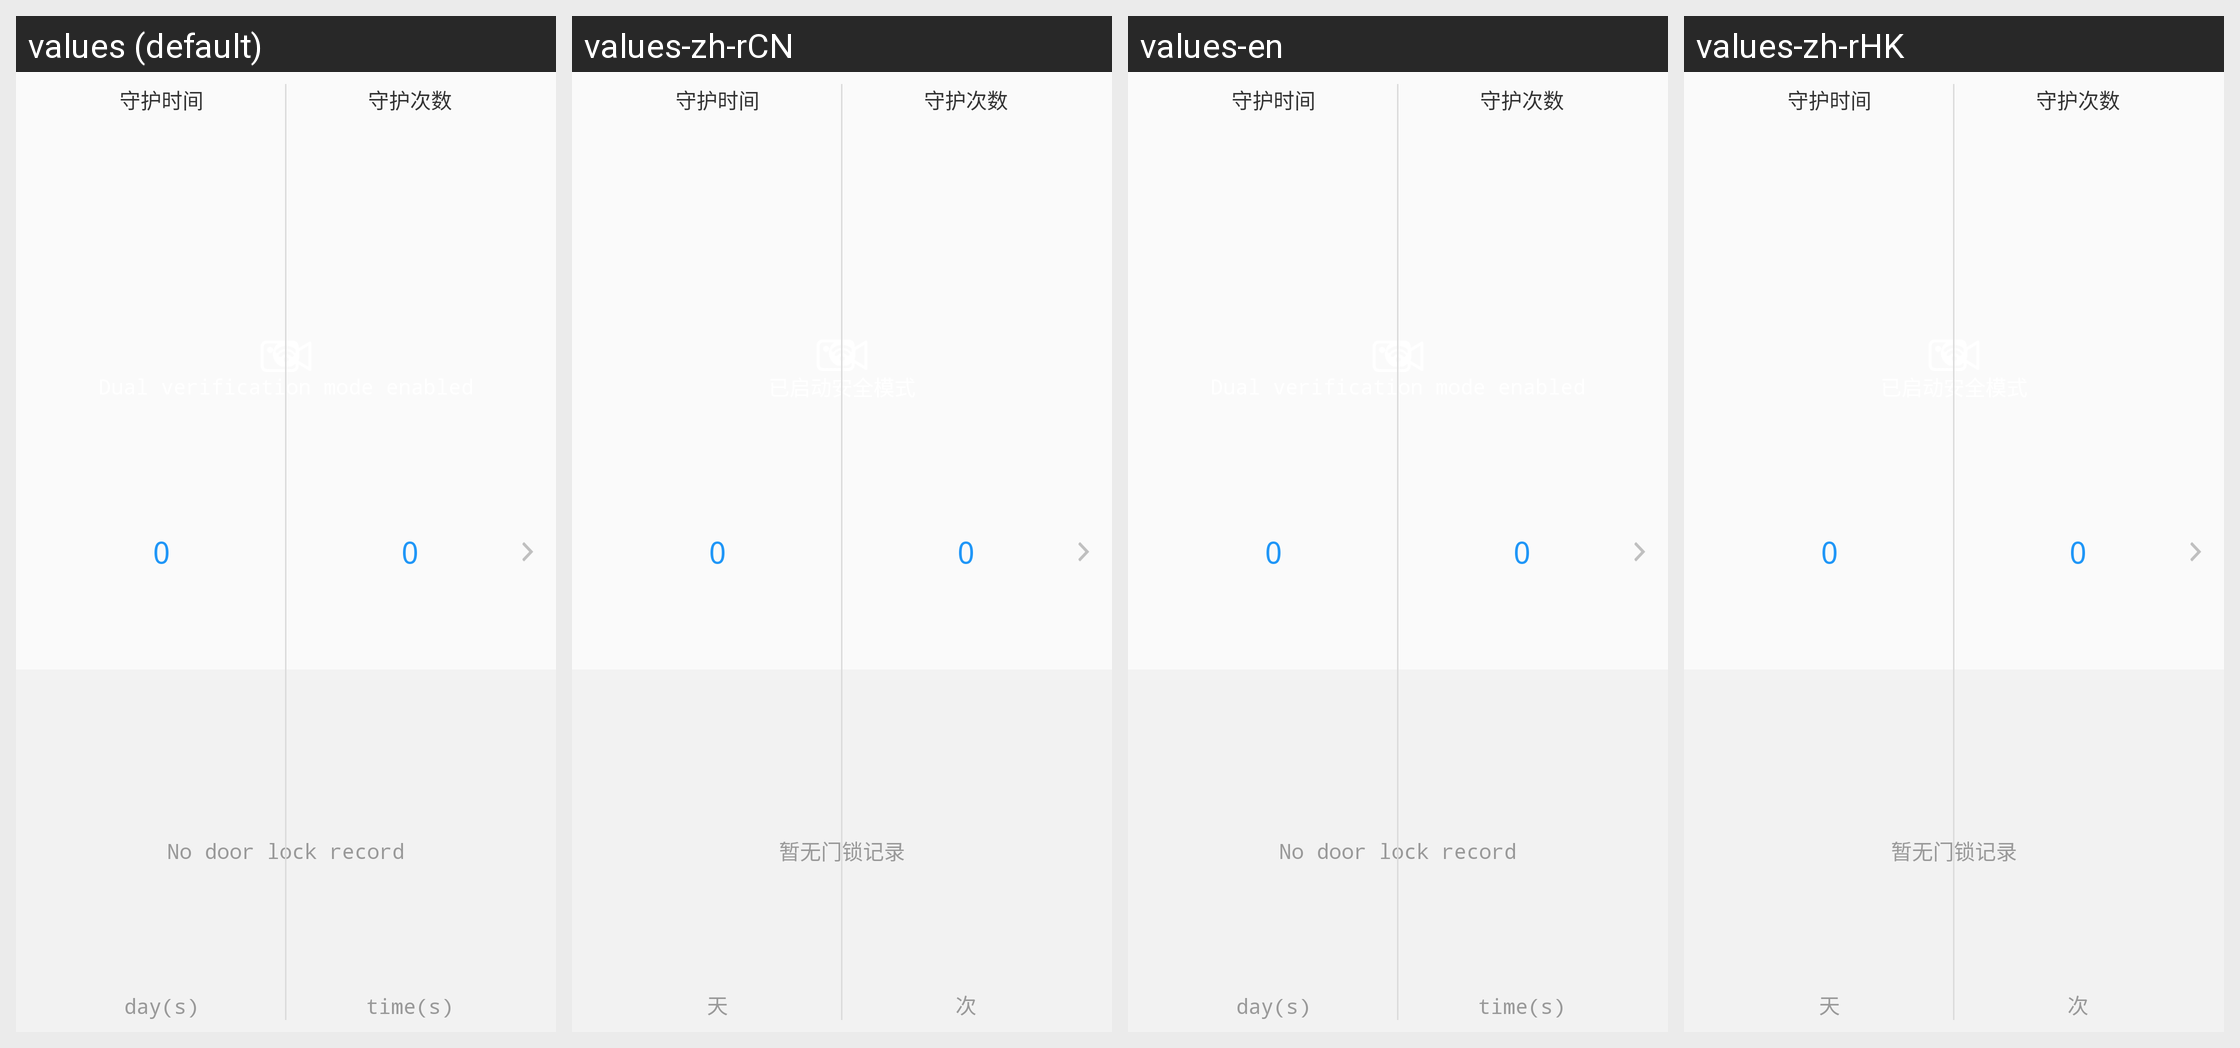

Here is an Android app screen in its default locale and in the app's own translations. Write out the translated-string differences for the strings that appear on this screen.
Android screen res/layout/fragment_wifi_video_lock_layout.xml rendered under 4 locales, left to right: values (default), values-zh-rCN, values-en, values-zh-rHK. Device: Nexus 5 (rendered at 1080×1920; each locale shown at half size, 540×960, under a caption strip naming it); theme AppTheme.
Other locales in the repository, not shown: values-zh-rTW.
Strings drawn on this screen, with the default value and each locale's value (text and hints the layout hard-codes, and strings that could not be matched under every locale, appear in the picture but are not listed):

already_safe_model_open
  values: Dual verification mode enabled
  values-zh-rCN: 已启动安全模式
  values-en: Dual verification mode enabled
  values-zh-rHK: 已启动安全模式

no_door_record_please_synchronized
  values: No door lock record
  values-zh-rCN: 暂无门锁记录
  values-en: No door lock record
  values-zh-rHK: 暂无门锁记录

guard_time
  values: 守护时间
  values-zh-rCN: 守护时间
  values-en: 守护时间
  values-zh-rHK: 守护时间

day
  values: day(s)
  values-zh-rCN: 天
  values-en: day(s)
  values-zh-rHK: 天

guard_number
  values: 守护次数
  values-zh-rCN: 守护次数
  values-en: 守护次数
  values-zh-rHK: 守护次数

ci
  values: time(s)
  values-zh-rCN: 次
  values-en: time(s)
  values-zh-rHK: 次
